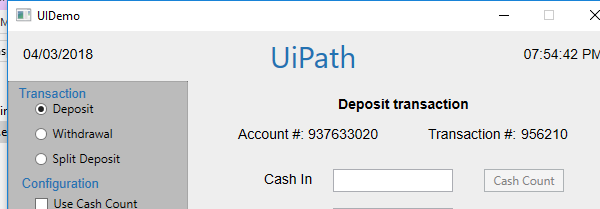
Task: This is a framework for a simple, recoverable process, using local data
Workflow: UiDemo_DepositOperation

Step 1: Attach Window 'UIDemo.exe UIDemo' on the element in window 'UIDemo' (uidemo.exe)

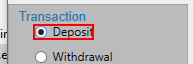
Step 2: click on the radio button 'Deposit'

Step 3: type [in_CashIn] into 'cashintb' (no picture)

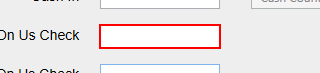
Step 4: type [in_OnUsCheck] into 'onustb'

Step 5: type [in_NotOnUsCheck] into 'notonustb' (no picture)

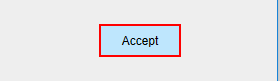
Step 6: click on the push button 'Accept'
